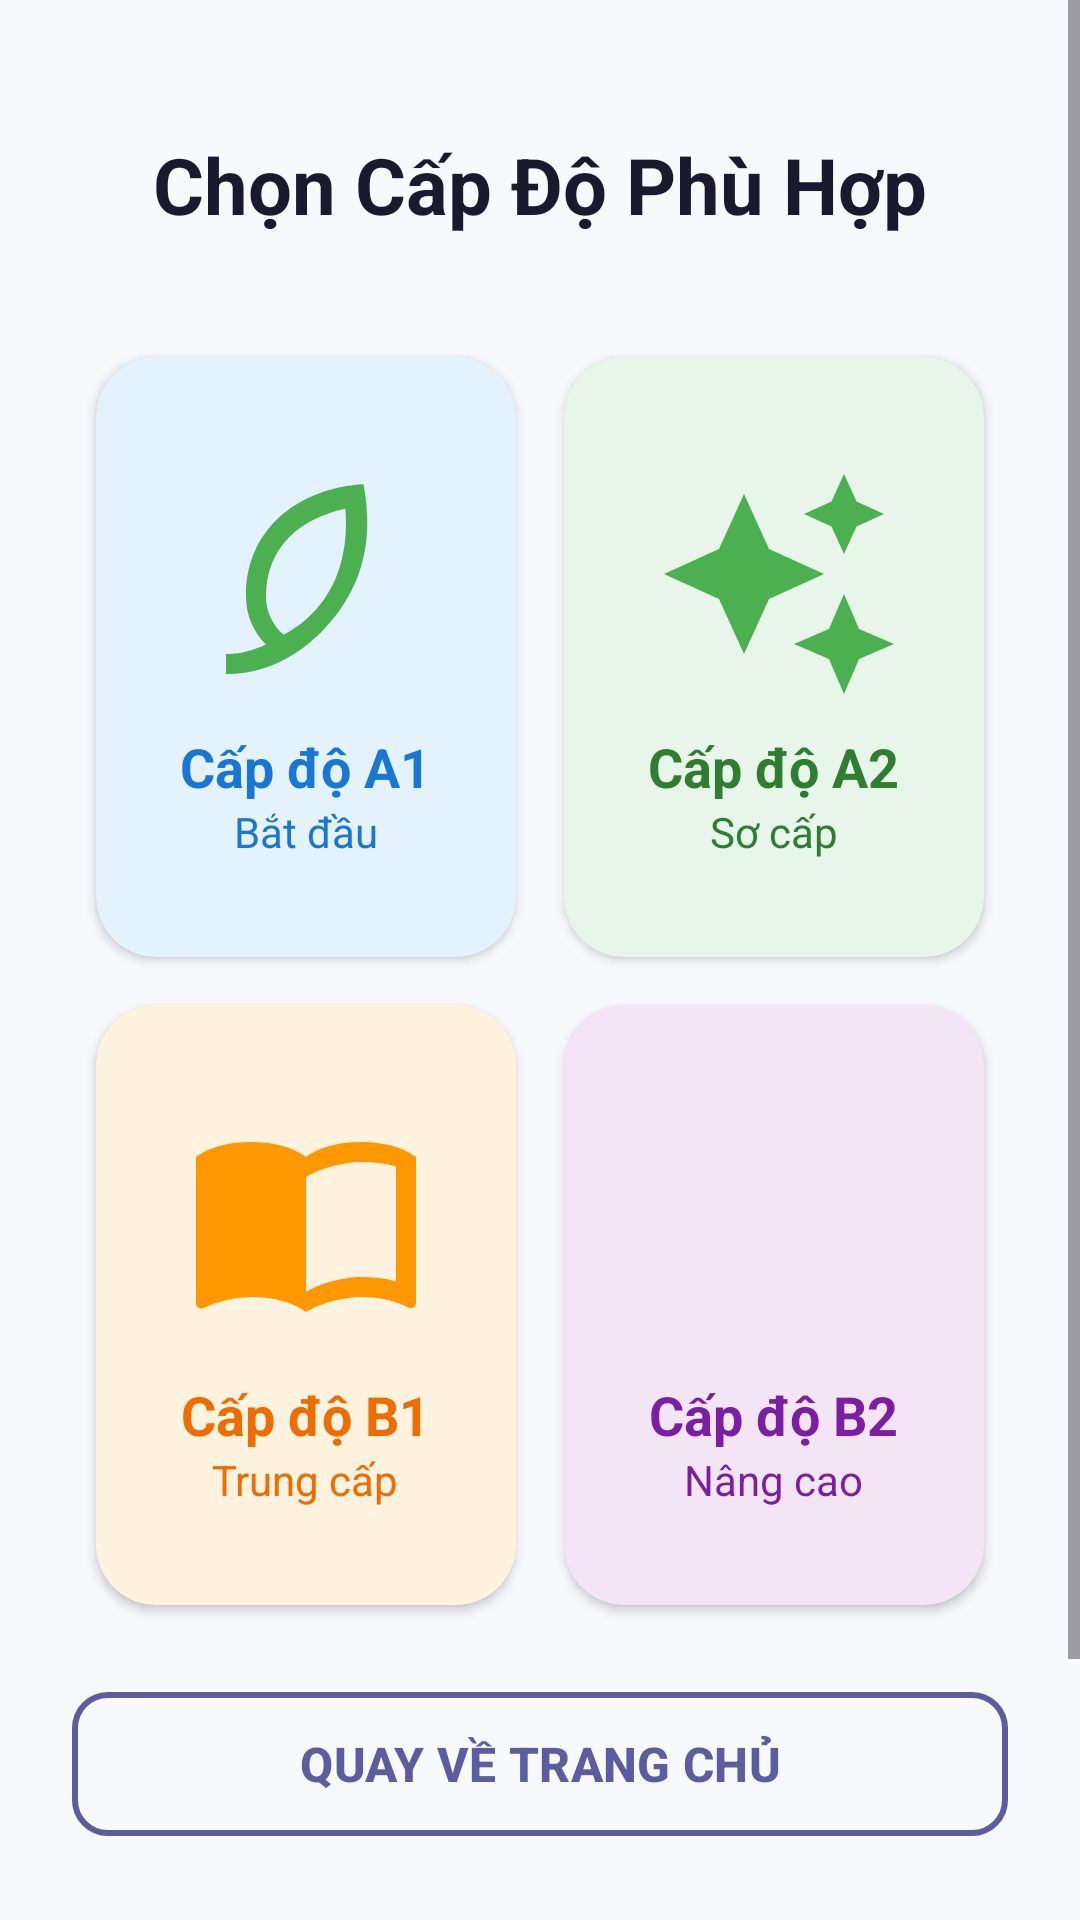

The Android layout XML behind this screen, and the referenced resources:
<!-- AndroidManifest.xml: application theme Theme.APP_WordPulse -->
<!-- res/layout/activity_vocab_topic_vocabulary.xml -->
<?xml version="1.0" encoding="utf-8"?>
<androidx.constraintlayout.widget.ConstraintLayout xmlns:android="http://schemas.android.com/apk/res/android"
    xmlns:app="http://schemas.android.com/apk/res-auto"
    android:layout_width="match_parent"
    android:layout_height="match_parent"
    android:background="#F8F9FD">

    <ScrollView
        android:id="@+id/levelSelectionView"
        android:layout_width="match_parent"
        android:layout_height="0dp"
        app:layout_constraintBottom_toTopOf="@id/btnBackHome"
        app:layout_constraintTop_toTopOf="parent">

        <LinearLayout
            android:layout_width="match_parent"
            android:layout_height="wrap_content"
            android:orientation="vertical"
            android:padding="24dp">

            <TextView
                android:layout_width="match_parent"
                android:layout_height="wrap_content"
                android:layout_marginTop="20dp"
                android:layout_marginBottom="32dp"
                android:gravity="center"
                android:text="Chọn Cấp Độ Phù Hợp"
                android:textColor="@color/text_primary"
                android:textSize="26sp"
                android:textStyle="bold" />

            <GridLayout
                android:layout_width="match_parent"
                android:layout_height="wrap_content"
                android:alignmentMode="alignMargins"
                android:columnCount="2"
                android:rowCount="2">

                
                <com.google.android.material.card.MaterialCardView
                    android:id="@+id/btnLevelA1"
                    android:layout_width="0dp"
                    android:layout_height="200dp"
                    android:layout_columnWeight="1"
                    android:layout_margin="8dp"
                    android:clickable="true"
                    android:focusable="true"
                    app:cardBackgroundColor="#E3F2FD"
                    app:cardCornerRadius="20dp"
                    app:cardElevation="2dp"
                    app:strokeWidth="0dp">

                    <LinearLayout
                        android:layout_width="match_parent"
                        android:layout_height="match_parent"
                        android:gravity="center"
                        android:orientation="vertical"
                        android:padding="16dp">

                        <ImageView
                            android:layout_width="80dp"
                            android:layout_height="80dp"
                            android:src="@drawable/ic_leaf"
                            app:tint="@color/strength_strong" />

                        <TextView
                            android:layout_width="wrap_content"
                            android:layout_height="wrap_content"
                            android:layout_marginTop="12dp"
                            android:text="Cấp độ A1"
                            android:textColor="#1976D2"
                            android:textSize="18sp"
                            android:textStyle="bold" />

                        <TextView
                            android:layout_width="wrap_content"
                            android:layout_height="wrap_content"
                            android:text="Bắt đầu"
                            android:textColor="#1976D2"
                            android:textSize="14sp" />
                    </LinearLayout>
                </com.google.android.material.card.MaterialCardView>

                
                <com.google.android.material.card.MaterialCardView
                    android:id="@+id/btnLevelA2"
                    android:layout_width="0dp"
                    android:layout_height="200dp"
                    android:layout_columnWeight="1"
                    android:layout_margin="8dp"
                    android:clickable="true"
                    android:focusable="true"
                    app:cardBackgroundColor="#E8F5E9"
                    app:cardCornerRadius="20dp"
                    app:cardElevation="2dp"
                    app:strokeWidth="0dp">

                    <LinearLayout
                        android:layout_width="match_parent"
                        android:layout_height="match_parent"
                        android:gravity="center"
                        android:orientation="vertical"
                        android:padding="16dp">

                        <ImageView
                            android:layout_width="80dp"
                            android:layout_height="80dp"
                            android:src="@drawable/ic_spark"
                            app:tint="#4CAF50" />

                        <TextView
                            android:layout_width="wrap_content"
                            android:layout_height="wrap_content"
                            android:layout_marginTop="12dp"
                            android:text="Cấp độ A2"
                            android:textColor="#2E7D32"
                            android:textSize="18sp"
                            android:textStyle="bold" />

                        <TextView
                            android:layout_width="wrap_content"
                            android:layout_height="wrap_content"
                            android:text="Sơ cấp"
                            android:textColor="#2E7D32"
                            android:textSize="14sp" />
                    </LinearLayout>
                </com.google.android.material.card.MaterialCardView>

                
                <com.google.android.material.card.MaterialCardView
                    android:id="@+id/btnLevelB1"
                    android:layout_width="0dp"
                    android:layout_height="200dp"
                    android:layout_columnWeight="1"
                    android:layout_margin="8dp"
                    android:clickable="true"
                    android:focusable="true"
                    app:cardBackgroundColor="#FFF3E0"
                    app:cardCornerRadius="20dp"
                    app:cardElevation="2dp"
                    app:strokeWidth="0dp">

                    <LinearLayout
                        android:layout_width="match_parent"
                        android:layout_height="match_parent"
                        android:gravity="center"
                        android:orientation="vertical"
                        android:padding="16dp">

                        <ImageView
                            android:layout_width="80dp"
                            android:layout_height="80dp"
                            android:src="@drawable/ic_book_open"
                            app:tint="#FF9800" />

                        <TextView
                            android:layout_width="wrap_content"
                            android:layout_height="wrap_content"
                            android:layout_marginTop="12dp"
                            android:text="Cấp độ B1"
                            android:textColor="#EF6C00"
                            android:textSize="18sp"
                            android:textStyle="bold" />

                        <TextView
                            android:layout_width="wrap_content"
                            android:layout_height="wrap_content"
                            android:text="Trung cấp"
                            android:textColor="#EF6C00"
                            android:textSize="14sp" />
                    </LinearLayout>
                </com.google.android.material.card.MaterialCardView>

                
                <com.google.android.material.card.MaterialCardView
                    android:id="@+id/btnLevelB2"
                    android:layout_width="0dp"
                    android:layout_height="200dp"
                    android:layout_columnWeight="1"
                    android:layout_margin="8dp"
                    android:clickable="true"
                    android:focusable="true"
                    app:cardBackgroundColor="#F3E5F5"
                    app:cardCornerRadius="20dp"
                    app:cardElevation="2dp"
                    app:strokeWidth="0dp">

                    <LinearLayout
                        android:layout_width="match_parent"
                        android:layout_height="match_parent"
                        android:gravity="center"
                        android:orientation="vertical"
                        android:padding="16dp">

                        <ImageView
                            android:layout_width="80dp"
                            android:layout_height="80dp"
                            android:src="@drawable/ic_school"
                            app:tint="#9C27B0" />

                        <TextView
                            android:layout_width="wrap_content"
                            android:layout_height="wrap_content"
                            android:layout_marginTop="12dp"
                            android:text="Cấp độ B2"
                            android:textColor="#7B1FA2"
                            android:textSize="18sp"
                            android:textStyle="bold" />

                        <TextView
                            android:layout_width="wrap_content"
                            android:layout_height="wrap_content"
                            android:text="Nâng cao"
                            android:textColor="#7B1FA2"
                            android:textSize="14sp" />
                    </LinearLayout>
                </com.google.android.material.card.MaterialCardView>
            </GridLayout>
        </LinearLayout>
    </ScrollView>

    <LinearLayout
        android:id="@+id/topicSelectionView"
        android:layout_width="match_parent"
        android:layout_height="0dp"
        android:orientation="vertical"
        android:padding="16dp"
        android:visibility="gone"
        app:layout_constraintBottom_toTopOf="@id/btnBackHome"
        app:layout_constraintTop_toTopOf="parent">

        <TextView
            android:layout_width="wrap_content"
            android:layout_height="wrap_content"
            android:text="Chọn chủ đề học"
            android:textColor="@color/text_primary"
            android:textSize="24sp"
            android:textStyle="bold"
            android:layout_marginBottom="16dp"/>

        <androidx.recyclerview.widget.RecyclerView
            android:id="@+id/rvTopics"
            android:layout_width="match_parent"
            android:layout_height="match_parent" />
    </LinearLayout>

    <com.google.android.material.button.MaterialButton
        android:id="@+id/btnBackHome"
        style="@style/Widget.Material3.Button.OutlinedButton"
        android:layout_width="match_parent"
        android:layout_height="56dp"
        android:layout_margin="24dp"
        android:text="QUAY VỀ TRANG CHỦ"
        android:textColor="#5C5C9E"
        android:textSize="16sp"
        android:textStyle="bold"
        app:cornerRadius="12dp"
        app:layout_constraintBottom_toBottomOf="parent"
        app:strokeColor="#5C5C9E"
        app:strokeWidth="2dp" />

</androidx.constraintlayout.widget.ConstraintLayout>
<!-- resources referenced by this layout -->
<resources>
  <color name="strength_strong">#4CAF50</color>
  <color name="text_primary">#1A1A2E</color>
  <!-- drawable ic_book_open (drawable) -->
  <vector xmlns:android="http://schemas.android.com/apk/res/android"
      android:width="24dp"
      android:height="24dp"
      android:viewportWidth="24"
      android:viewportHeight="24">
      <path
          android:fillColor="#FF000000"
          android:pathData="M21,4.5C19.89,4.15 18.67,4 17.5,4C15.55,4 13.45,4.4 12,5.5C10.55,4.4 8.45,4 6.5,4C4.55,4 2.45,4.4 1,5.5V20.15C1,20.4 1.25,20.65 1.5,20.65C1.6,20.65 1.65,20.6 1.75,20.6C3.1,19.95 5.05,19.5 6.5,19.5C8.45,19.5 10.55,19.9 12,21C13.35,20.15 15.8,19.5 17.5,19.5C19.15,19.5 20.85,19.8 22.25,20.55C22.35,20.6 22.4,20.6 22.5,20.6C22.75,20.6 23,20.35 23,20.1V5.5C22.4,5.05 21.75,4.75 21,4.5ZM21,17.95C19.9,17.6 18.7,17.5 17.5,17.5C15.8,17.5 13.35,18.15 12,19V7.5C13.35,6.65 15.8,6 17.5,6C18.7,6 19.9,6.1 21,6.45V17.95Z" />
  </vector>
  <!-- drawable ic_leaf (drawable) -->
  <vector xmlns:android="http://schemas.android.com/apk/res/android"
      android:width="24dp"
      android:height="24dp"
      android:viewportWidth="24"
      android:viewportHeight="24">
      <path
          android:fillColor="#FF000000"
          android:pathData="M17.75,3.03C12.29,3.3 6,6.7 6,14.25C6,16.13 6.76,17.82 7.99,19.05C6.66,19.67 5.49,20 4,20V22C9.26,22 13.11,18.8 15.45,15.49C17.95,11.95 18.66,7.84 17.75,3.03ZM8,14.25C8,9.06 11.73,6.35 15.93,5.47C16.23,9.01 15.49,12.15 13.81,14.53C12.79,15.97 11.43,17.21 9.77,18.08C8.68,17.16 8,15.81 8,14.25Z" />
  </vector>
  <!-- drawable ic_spark (drawable) -->
  <vector xmlns:android="http://schemas.android.com/apk/res/android"
      android:width="24dp"
      android:height="24dp"
      android:viewportWidth="24"
      android:viewportHeight="24">
      <path
          android:fillColor="#FF000000"
          android:pathData="M19,10L20.25,7.25L23,6L20.25,4.75L19,2L17.75,4.75L15,6L17.75,7.25L19,10ZM9,4L6.5,9.5L1,12L6.5,14.5L9,20L11.5,14.5L17,12L11.5,9.5L9,4ZM19,14L17.5,17.5L14,19L17.5,20.5L19,24L20.5,20.5L24,19L20.5,17.5L19,14Z" />
  </vector>
  <style name="Theme.APP_WordPulse" parent="Theme.Material3.DayNight.NoActionBar">
          <item name="colorPrimary">@color/primaryColor</item>
          <item name="colorPrimaryVariant">@color/primaryColorDark</item>
          <item name="colorOnPrimary">@color/white</item>
          <item name="colorSecondary">@color/cardVocabColor</item>
          <item name="android:windowBackground">@color/backgroundColor</item>
          <item name="android:statusBarColor">@color/headerGradientStart</item>
          <item name="android:navigationBarColor">@color/white</item>
          <item name="android:windowLightStatusBar">false</item>
      </style>
  <color name="primaryColor">#2196F3</color>
  <color name="primaryColorDark">#1976D2</color>
  <color name="white">#FFFFFFFF</color>
  <color name="cardVocabColor">#FF9800</color>
  <color name="backgroundColor">#F5F5F5</color>
  <color name="headerGradientStart">#42A5F5</color>
</resources>
